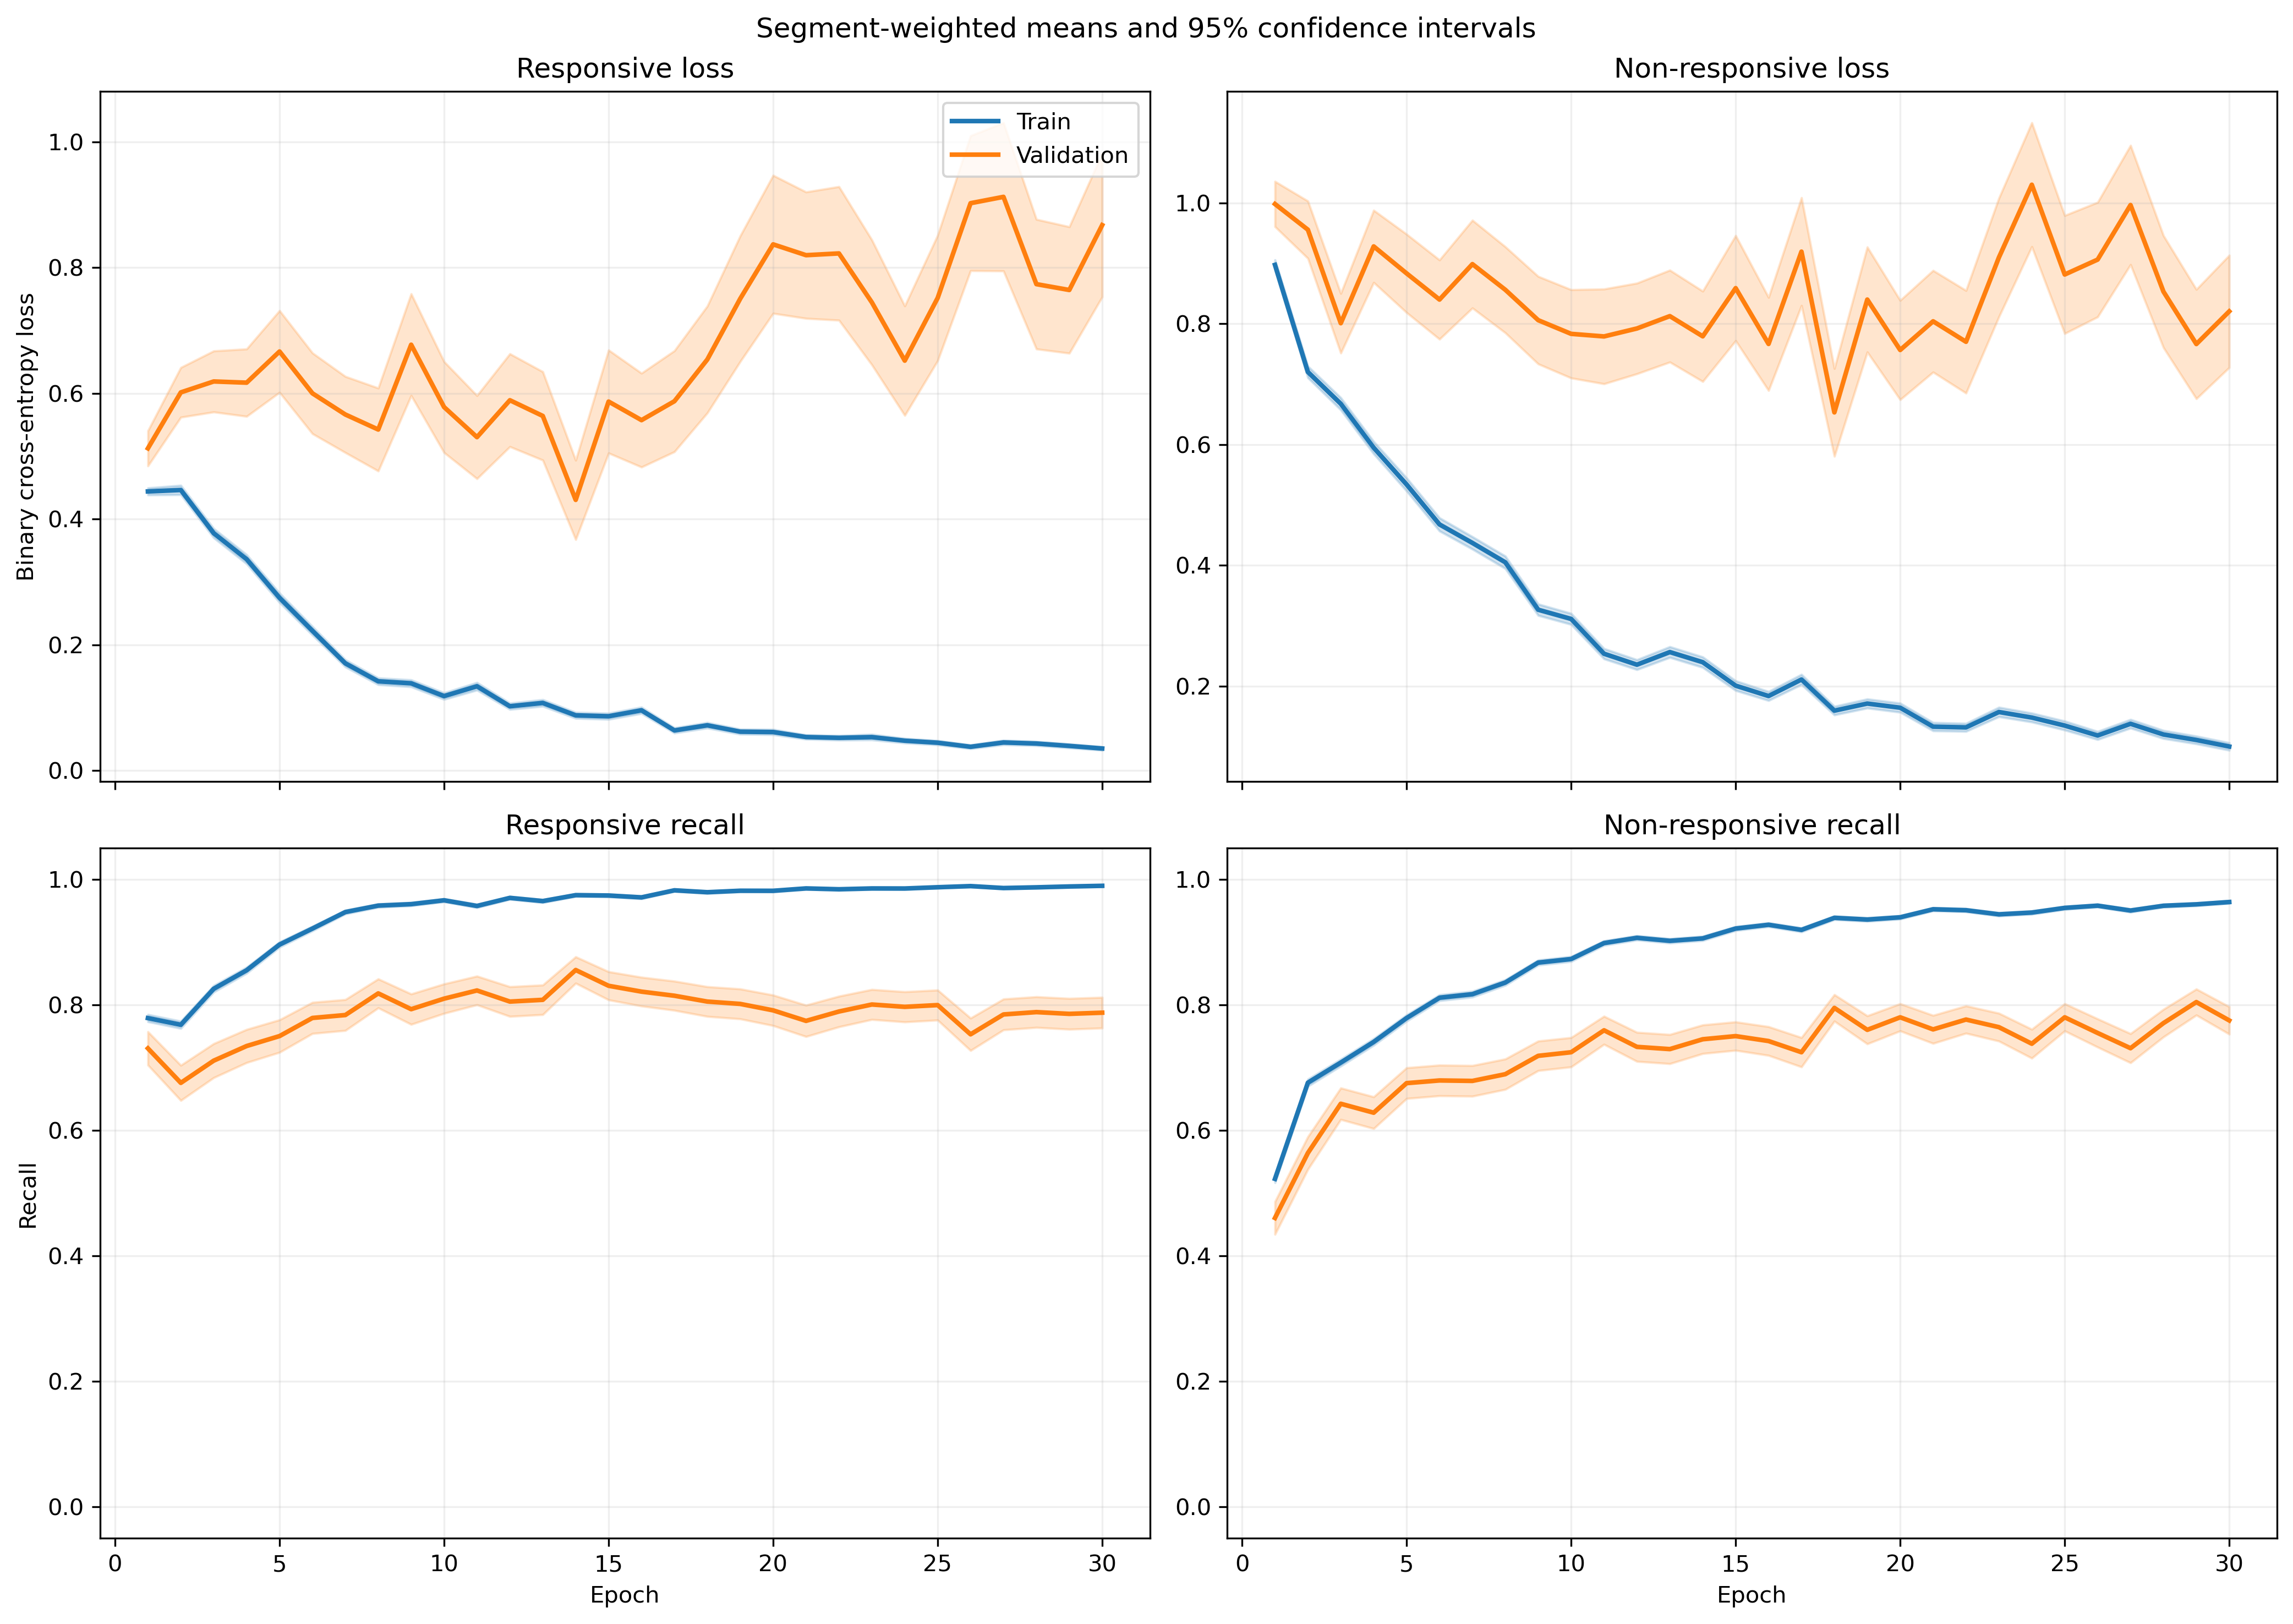

The table this chart was drawn from, first rows:
fold, epoch, split, r_loss, r_loss_count, r_loss_sum, r_loss_sum_sq, r_recall, r_recall_count, r_recall_sum, r_recall_sum_sq, nr_loss, nr_loss_count, nr_loss_sum, nr_loss_sum_sq, nr_recall, nr_recall_count, nr_recall_sum, nr_recall_sum_sq
1, 1, train, 0.4293, 1063, 456.4, 416.2, 0.7827, 1063, 832.0, 832.0, 0.9523, 1401, 1334, 2115, 0.5146, 1401, 721.0, 721.0
1, 1, validation, 0.1086, 10, 1.086, 0.155, 1.0, 10, 10.0, 10.0, , 0, 0.0, 0.0, , 0, 0.0, 0.0
1, 2, train, 0.4538, 1063, 482.4, 619.8, 0.794, 1063, 844.0, 844.0, 0.7241, 1401, 1015, 1658, 0.6431, 1401, 901.0, 901.0
1, 2, validation, 0.09838, 10, 0.9838, 0.1316, 1.0, 10, 10.0, 10.0, , 0, 0.0, 0.0, , 0, 0.0, 0.0
1, 3, train, 0.316, 1063, 335.9, 337, 0.8532, 1063, 907.0, 907.0, 0.7567, 1401, 1060, 1891, 0.6652, 1401, 932.0, 932.0
1, 3, validation, 0.06724, 10, 0.6724, 0.07337, 1.0, 10, 10.0, 10.0, , 0, 0.0, 0.0, , 0, 0.0, 0.0
1, 4, train, 0.3625, 1063, 385.3, 401.5, 0.8391, 1063, 892.0, 892.0, 0.5726, 1401, 802.2, 1225, 0.7309, 1401, 1024, 1024
1, 4, validation, 0.1138, 10, 1.138, 0.1767, 1.0, 10, 10.0, 10.0, , 0, 0.0, 0.0, , 0, 0.0, 0.0
1, 5, train, 0.2712, 1063, 288.3, 361.1, 0.889, 1063, 945.0, 945.0, 0.5038, 1401, 705.8, 1400, 0.7887, 1401, 1105, 1105
1, 5, validation, 0.04983, 10, 0.4983, 0.04001, 1.0, 10, 10.0, 10.0, , 0, 0.0, 0.0, , 0, 0.0, 0.0
1, 6, train, 0.2308, 1063, 245.3, 297.5, 0.9257, 1063, 984.0, 984.0, 0.3976, 1401, 557, 1018, 0.8166, 1401, 1144, 1144
1, 6, validation, 0.09112, 10, 0.9112, 0.1465, 1.0, 10, 10.0, 10.0, , 0, 0.0, 0.0, , 0, 0.0, 0.0
1, 7, train, 0.1136, 1063, 120.8, 66.33, 0.9849, 1063, 1047, 1047, 0.522, 1401, 731.3, 1317, 0.7545, 1401, 1057, 1057
1, 7, validation, 0.04836, 10, 0.4836, 0.0471, 1.0, 10, 10.0, 10.0, , 0, 0.0, 0.0, , 0, 0.0, 0.0
1, 8, train, 0.13, 1063, 138.2, 191.1, 0.9577, 1063, 1018, 1018, 0.4721, 1401, 661.5, 1656, 0.8144, 1401, 1141, 1141
1, 8, validation, 0.02268, 10, 0.2268, 0.01706, 1.0, 10, 10.0, 10.0, , 0, 0.0, 0.0, , 0, 0.0, 0.0
1, 9, train, 0.09044, 1063, 96.14, 79.63, 0.9793, 1063, 1041, 1041, 0.4457, 1401, 624.4, 1402, 0.8137, 1401, 1140, 1140
1, 9, validation, 0.02389, 10, 0.2389, 0.01047, 1.0, 10, 10.0, 10.0, , 0, 0.0, 0.0, , 0, 0.0, 0.0
1, 10, train, 0.0971, 1063, 103.2, 103, 0.9718, 1063, 1033, 1033, 0.2818, 1401, 394.8, 847.1, 0.8837, 1401, 1238, 1238
1, 10, validation, 0.02136, 10, 0.2136, 0.00993, 1.0, 10, 10.0, 10.0, , 0, 0.0, 0.0, , 0, 0.0, 0.0
1, 11, train, 0.09417, 1063, 100.1, 107, 0.9746, 1063, 1036, 1036, 0.2599, 1401, 364.1, 792.2, 0.8936, 1401, 1252, 1252
1, 11, validation, 0.01114, 10, 0.1114, 0.002178, 1.0, 10, 10.0, 10.0, , 0, 0.0, 0.0, , 0, 0.0, 0.0
1, 12, train, 0.07575, 1063, 80.52, 66.11, 0.9793, 1063, 1041, 1041, 0.2785, 1401, 390.2, 800.7, 0.8865, 1401, 1242, 1242
1, 12, validation, 0.01835, 10, 0.1835, 0.01172, 1.0, 10, 10.0, 10.0, , 0, 0.0, 0.0, , 0, 0.0, 0.0
1, 13, train, 0.08881, 1063, 94.41, 153.2, 0.9727, 1063, 1034, 1034, 0.1905, 1401, 266.8, 627.5, 0.93, 1401, 1303, 1303
1, 13, validation, 0.009644, 10, 0.09644, 0.004075, 1.0, 10, 10.0, 10.0, , 0, 0.0, 0.0, , 0, 0.0, 0.0
1, 14, train, 0.06463, 1063, 68.7, 93.4, 0.9868, 1063, 1049, 1049, 0.2078, 1401, 291.1, 686, 0.9186, 1401, 1287, 1287
1, 14, validation, 0.006951, 10, 0.06951, 0.00128, 1.0, 10, 10.0, 10.0, , 0, 0.0, 0.0, , 0, 0.0, 0.0
1, 15, train, 0.07785, 1063, 82.76, 83.32, 0.9774, 1063, 1039, 1039, 0.2081, 1401, 291.6, 572.2, 0.9151, 1401, 1282, 1282
1, 15, validation, 0.02692, 10, 0.2692, 0.02815, 1.0, 10, 10.0, 10.0, , 0, 0.0, 0.0, , 0, 0.0, 0.0
1, 16, train, 0.09635, 1063, 102.4, 149, 0.9718, 1063, 1033, 1033, 0.1377, 1401, 192.9, 386.2, 0.9422, 1401, 1320, 1320
1, 16, validation, 0.01478, 10, 0.1478, 0.005861, 1.0, 10, 10.0, 10.0, , 0, 0.0, 0.0, , 0, 0.0, 0.0
1, 17, train, 0.05581, 1063, 59.33, 89.96, 0.9868, 1063, 1049, 1049, 0.1601, 1401, 224.3, 494.1, 0.935, 1401, 1310, 1310
1, 17, validation, 0.004388, 10, 0.04388, 0.0005371, 1.0, 10, 10.0, 10.0, , 0, 0.0, 0.0, , 0, 0.0, 0.0
1, 18, train, 0.06709, 1063, 71.31, 56.81, 0.9765, 1063, 1038, 1038, 0.1197, 1401, 167.7, 341.1, 0.95, 1401, 1331, 1331
1, 18, validation, 0.05118, 10, 0.5118, 0.188, 1.0, 10, 10.0, 10.0, , 0, 0.0, 0.0, , 0, 0.0, 0.0
1, 19, train, 0.05151, 1063, 54.76, 35.19, 0.9897, 1063, 1052, 1052, 0.1761, 1401, 246.7, 605.3, 0.9365, 1401, 1312, 1312
1, 19, validation, 0.04262, 10, 0.4262, 0.05907, 1.0, 10, 10.0, 10.0, , 0, 0.0, 0.0, , 0, 0.0, 0.0
1, 20, train, 0.04129, 1063, 43.89, 28.48, 0.9906, 1063, 1053, 1053, 0.1736, 1401, 243.2, 556, 0.9315, 1401, 1305, 1305
1, 20, validation, 0.06291, 10, 0.6291, 0.2365, 1.0, 10, 10.0, 10.0, , 0, 0.0, 0.0, , 0, 0.0, 0.0
1, 21, train, 0.05447, 1063, 57.91, 67.24, 0.984, 1063, 1046, 1046, 0.08389, 1401, 117.5, 257.3, 0.9693, 1401, 1358, 1358
1, 21, validation, 0.07853, 10, 0.7853, 0.3044, 1.0, 10, 10.0, 10.0, , 0, 0.0, 0.0, , 0, 0.0, 0.0
1, 22, train, 0.05306, 1063, 56.4, 79.16, 0.9849, 1063, 1047, 1047, 0.133, 1401, 186.4, 367.1, 0.9465, 1401, 1326, 1326
1, 22, validation, 0.004709, 10, 0.04709, 0.0005321, 1.0, 10, 10.0, 10.0, , 0, 0.0, 0.0, , 0, 0.0, 0.0
1, 23, train, 0.0487, 1063, 51.77, 115.7, 0.9812, 1063, 1043, 1043, 0.1119, 1401, 156.8, 564.4, 0.965, 1401, 1352, 1352
1, 23, validation, 0.002015, 10, 0.02015, 0.000174, 1.0, 10, 10.0, 10.0, , 0, 0.0, 0.0, , 0, 0.0, 0.0
1, 24, train, 0.08576, 1063, 91.16, 133, 0.9643, 1063, 1025, 1025, 0.07174, 1401, 100.5, 240.3, 0.9729, 1401, 1363, 1363
1, 24, validation, 0.1151, 10, 1.151, 0.9945, 0.9, 10, 9.0, 9.0, , 0, 0.0, 0.0, , 0, 0.0, 0.0
1, 25, train, 0.04239, 1063, 45.06, 65.9, 0.9878, 1063, 1050, 1050, 0.1018, 1401, 142.6, 423.7, 0.9665, 1401, 1354, 1354
1, 25, validation, 0.006283, 10, 0.06283, 0.00202, 1.0, 10, 10.0, 10.0, , 0, 0.0, 0.0, , 0, 0.0, 0.0
1, 26, train, 0.02231, 1063, 23.71, 29.31, 0.9925, 1063, 1055, 1055, 0.2092, 1401, 293.1, 1168, 0.9408, 1401, 1318, 1318
1, 26, validation, 0.002863, 10, 0.02863, 0.0004717, 1.0, 10, 10.0, 10.0, , 0, 0.0, 0.0, , 0, 0.0, 0.0
1, 27, train, 0.07234, 1063, 76.9, 246.1, 0.9821, 1063, 1044, 1044, 0.1208, 1401, 169.3, 445.9, 0.9572, 1401, 1341, 1341
1, 27, validation, 0.4491, 10, 4.491, 5.375, 0.7, 10, 7.0, 7.0, , 0, 0.0, 0.0, , 0, 0.0, 0.0
1, 28, train, 0.05, 1063, 53.14, 133.2, 0.9849, 1063, 1047, 1047, 0.1341, 1401, 187.9, 613.9, 0.9565, 1401, 1340, 1340
1, 28, validation, 0.04636, 10, 0.4636, 0.196, 1.0, 10, 10.0, 10.0, , 0, 0.0, 0.0, , 0, 0.0, 0.0
1, 29, train, 0.00973, 1063, 10.34, 1.855, 1.0, 1063, 1063, 1063, 0.1775, 1401, 248.7, 615, 0.9293, 1401, 1302, 1302
1, 29, validation, 0.007429, 10, 0.07429, 0.002186, 1.0, 10, 10.0, 10.0, , 0, 0.0, 0.0, , 0, 0.0, 0.0
1, 30, train, 0.02628, 1063, 27.93, 27.17, 0.9897, 1063, 1052, 1052, 0.1539, 1401, 215.6, 674, 0.9486, 1401, 1329, 1329
1, 30, validation, 0.007967, 10, 0.07967, 0.004197, 1.0, 10, 10.0, 10.0, , 0, 0.0, 0.0, , 0, 0.0, 0.0
... 1,140 more rows
